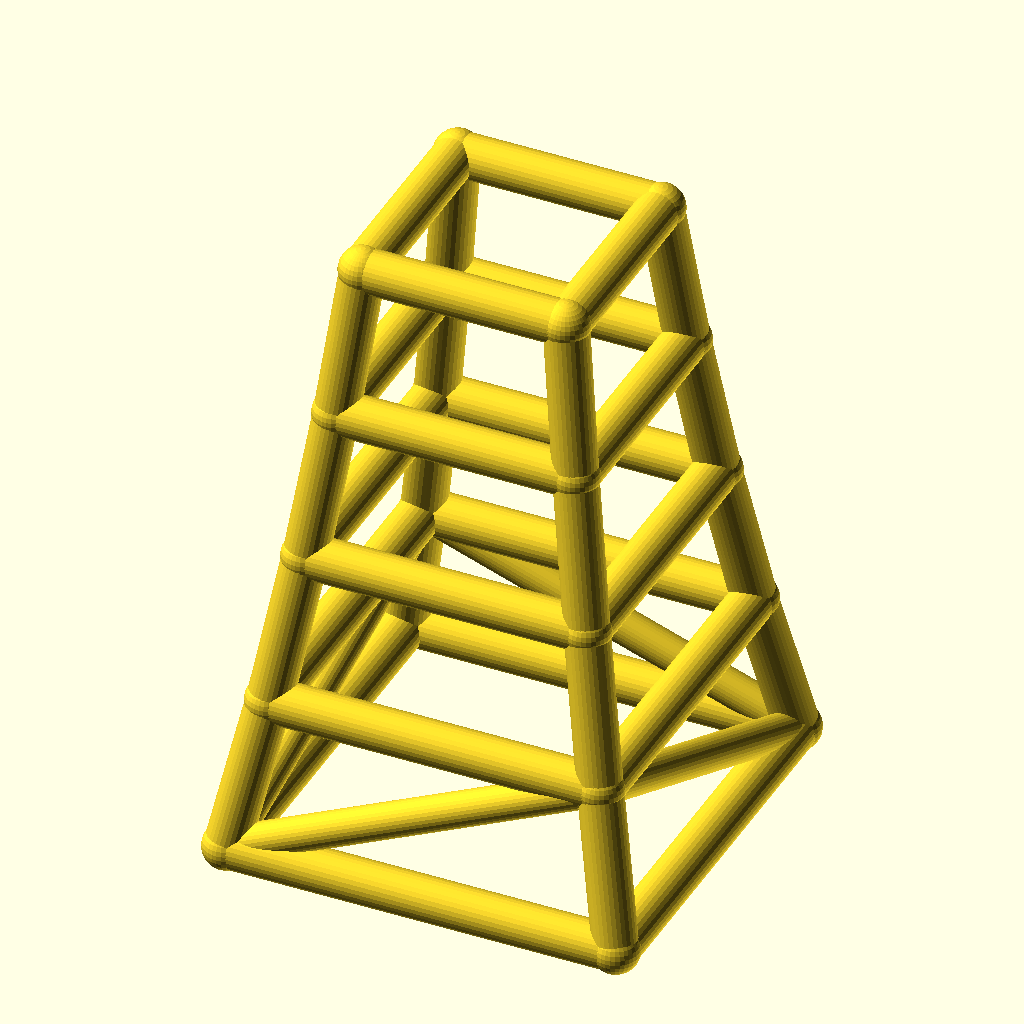
Cell 1 — every parameter at its default value.
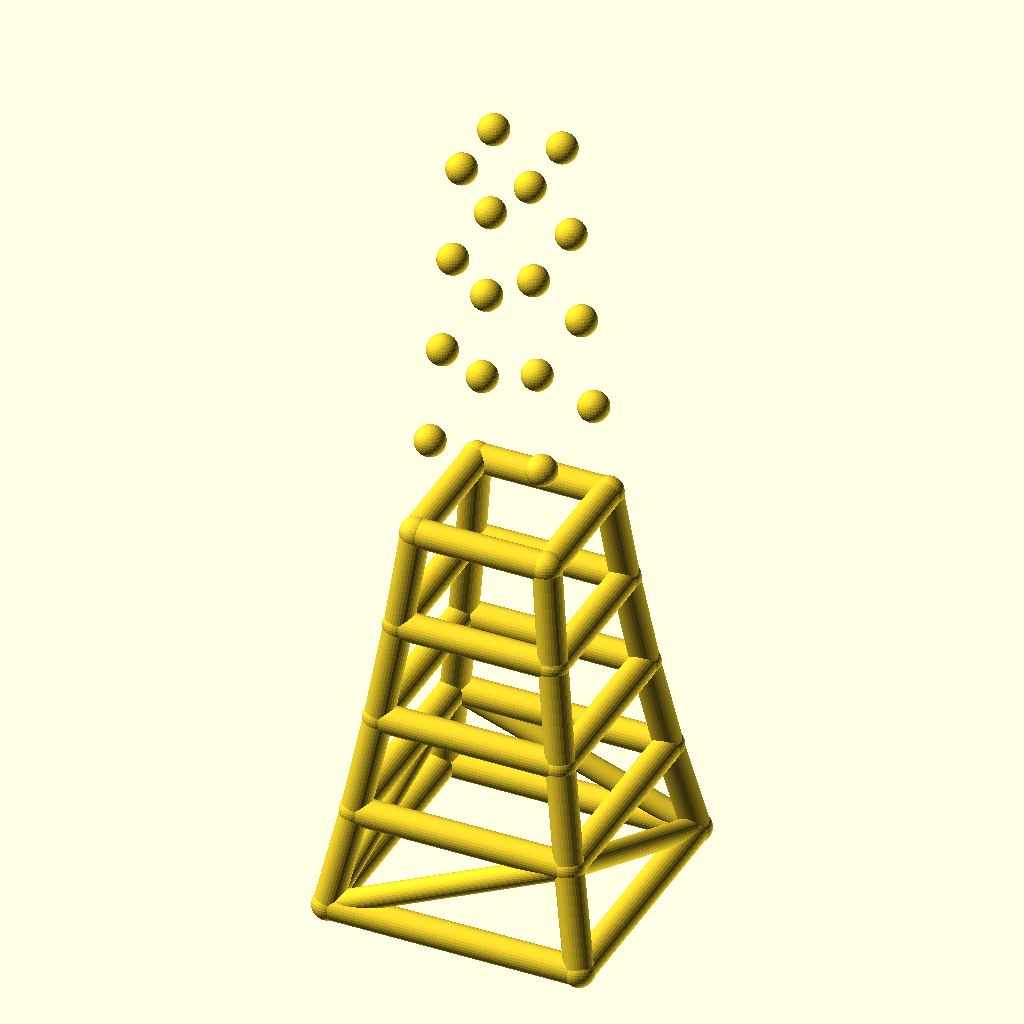
Cell 2: levels = 8 (everything else at default).
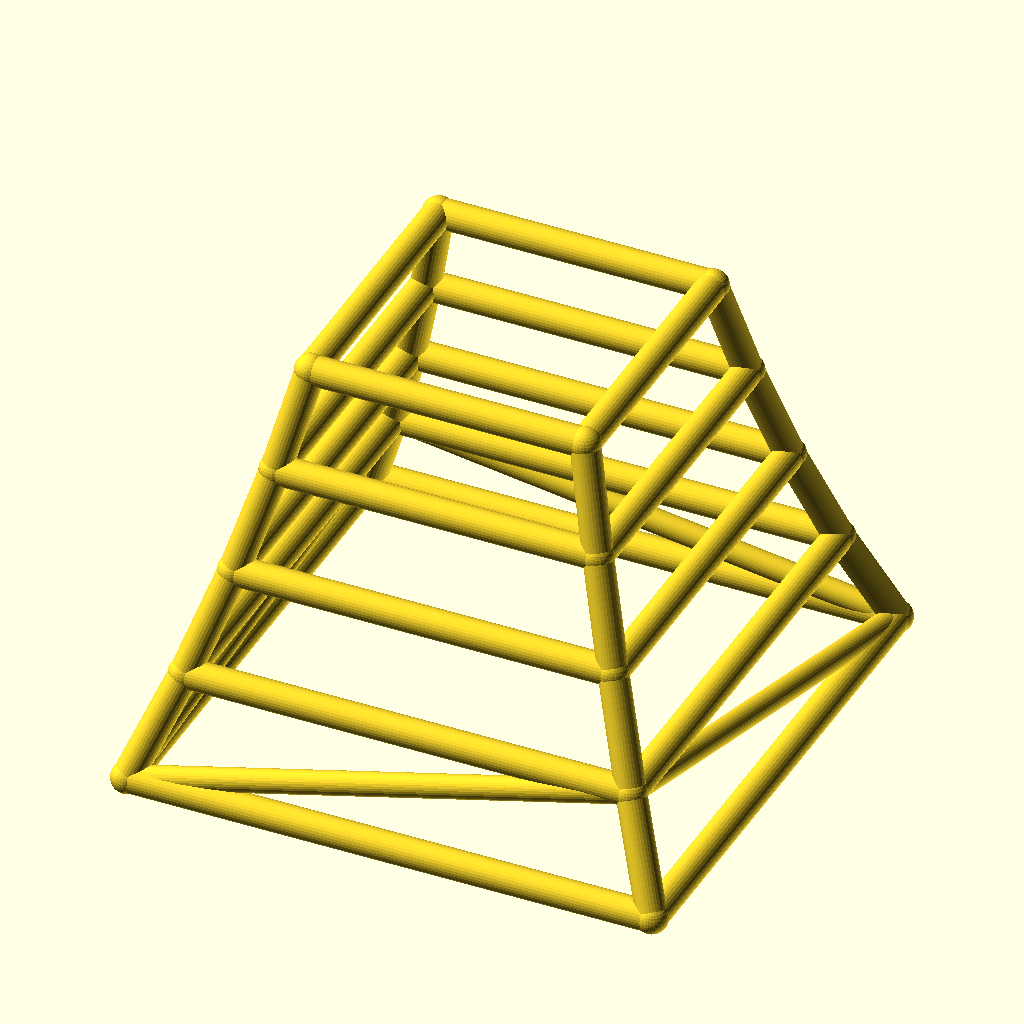
Cell 3: base_w = 180 (everything else at default).
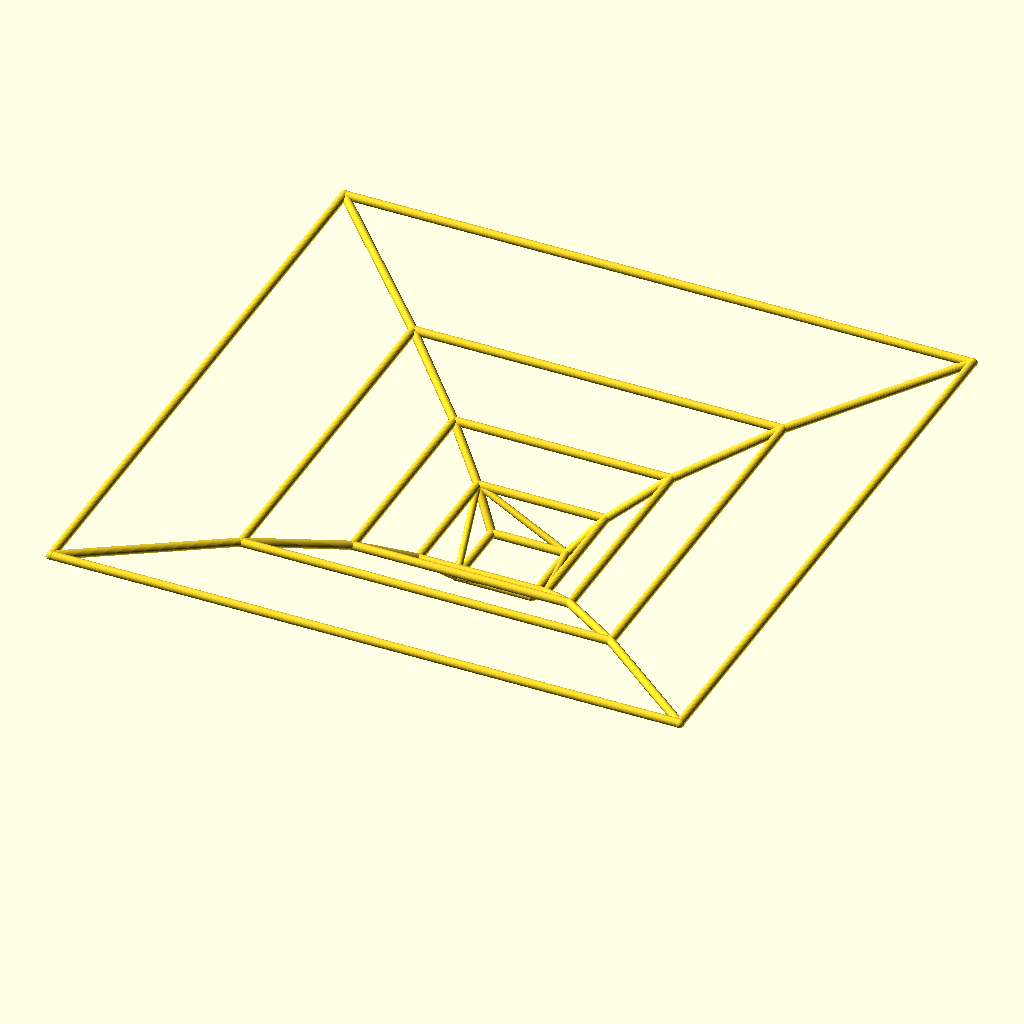
Cell 4: taper = 1.7 (everything else at default).
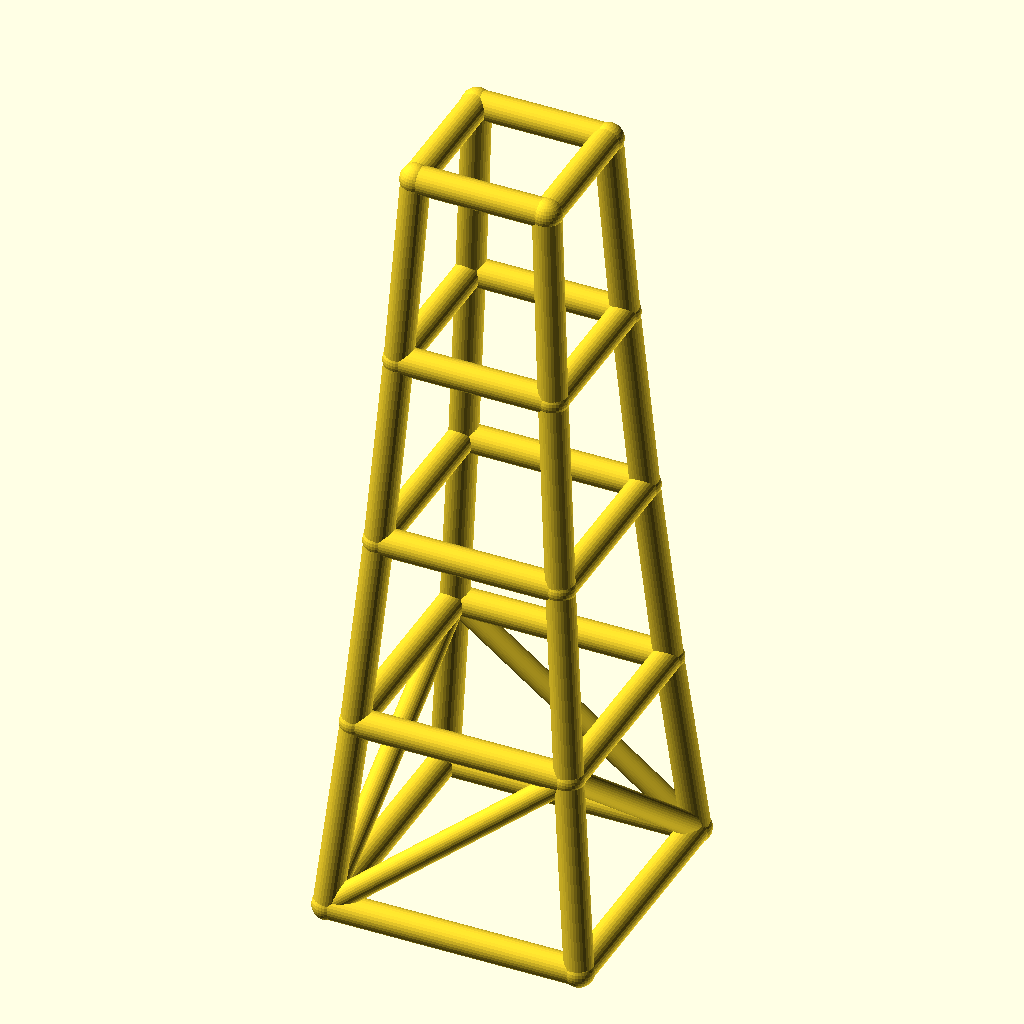
Cell 5: level_h = 70 (everything else at default).
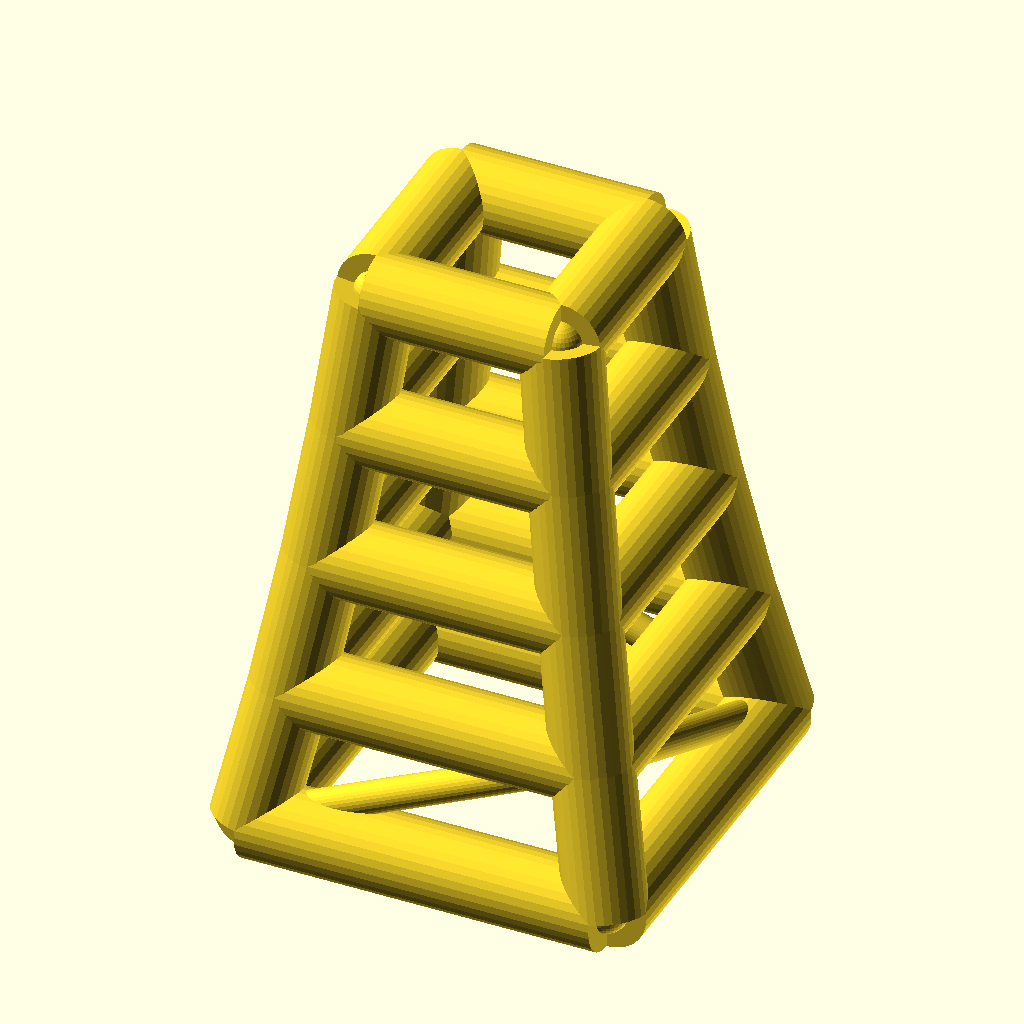
Cell 6 — leg_r set to 10, the other parameters unchanged.
All cells are drawn from the same view direction (rotation 55°, 0°, 25°, orthographic, colour scheme Cornfield), but the view is re-fitted for each cell, so position and scale can differ between cells as well as the parameter.
OpenSCAD source file optional_data/data/wire2/masttowers/scene_0048.scad:
$fn = 32;

// ----------------------------------------------------------------------
// Tapered four-leg tower: 4 levels, base 90 mm, taper 0.85 per level
// ----------------------------------------------------------------------

// --- parameters (mm) ---
levels = 4;               // number of tower levels
base_w = 90;              // bottom ring width (X and Y)
taper = 0.85;             // ring width multiplier per level
level_h = 35;             // height of one level
leg_r = 5;                // leg / ring member radius
brace_r = 4;              // diagonal brace radius
joint_r = 5.4;            // joint ball radius

bbox_x = base_w + 2 * joint_r;  // overall X, joints included
bbox_y = base_w + 2 * joint_r;  // overall Y, joints included
bbox_z = levels * level_h + 2 * joint_r;  // overall Z, joints included
leg_d = 2 * leg_r;  // leg / ring stock diameter
brace_d = 2 * brace_r;  // brace stock diameter
joint_d = 2 * joint_r;  // joint ball diameter
top_w = base_w * pow(taper, levels);  // width of the top ring
nodes = [for (lvl = [0 : levels], sx = [-1, 1], sy = [-1, 1]) [sx * base_w * pow(taper, lvl) / 2, sy * base_w * pow(taper, lvl) / 2, lvl * level_h]];

module member(a, b, r) {
  /* round stock from joint a to joint b, ends buried in the joint balls */
  d = b - a;
  length = norm(d);
  translate(a) rotate([0, acos(d[2] / length), atan2(d[1], d[0])])
    cylinder(h = length, r = r);
}

module joint(p, r) {
  /* ball at the joint centre, fatter than every member meeting there */
  translate(p) sphere(r = r);
}

/* members - each call is one graph edge */
member(nodes[0], nodes[4], leg_r);
member(nodes[1], nodes[5], leg_r);
member(nodes[2], nodes[6], leg_r);
member(nodes[3], nodes[7], leg_r);
member(nodes[4], nodes[8], leg_r);
member(nodes[5], nodes[9], leg_r);
member(nodes[6], nodes[10], leg_r);
member(nodes[7], nodes[11], leg_r);
member(nodes[8], nodes[12], leg_r);
member(nodes[9], nodes[13], leg_r);
member(nodes[10], nodes[14], leg_r);
member(nodes[11], nodes[15], leg_r);
member(nodes[12], nodes[16], leg_r);
member(nodes[13], nodes[17], leg_r);
member(nodes[14], nodes[18], leg_r);
member(nodes[15], nodes[19], leg_r);
member(nodes[0], nodes[1], leg_r);
member(nodes[2], nodes[3], leg_r);
member(nodes[0], nodes[2], leg_r);
member(nodes[1], nodes[3], leg_r);
member(nodes[4], nodes[5], leg_r);
member(nodes[6], nodes[7], leg_r);
member(nodes[4], nodes[6], leg_r);
member(nodes[5], nodes[7], leg_r);
member(nodes[8], nodes[9], leg_r);
member(nodes[10], nodes[11], leg_r);
member(nodes[8], nodes[10], leg_r);
member(nodes[9], nodes[11], leg_r);
member(nodes[12], nodes[13], leg_r);
member(nodes[14], nodes[15], leg_r);
member(nodes[12], nodes[14], leg_r);
member(nodes[13], nodes[15], leg_r);
member(nodes[16], nodes[17], leg_r);
member(nodes[18], nodes[19], leg_r);
member(nodes[16], nodes[18], leg_r);
member(nodes[17], nodes[19], leg_r);
member(nodes[0], nodes[5], brace_r);
member(nodes[3], nodes[6], brace_r);
member(nodes[0], nodes[6], brace_r);
member(nodes[3], nodes[5], brace_r);

/* joint balls */
for (p = nodes) joint(p, joint_r);
Customizer parameters (derived from the source; name, type, default, range or options):
levels: number, default 4
base_w: number, default 90
taper: number, default 0.85
level_h: number, default 35
leg_r: number, default 5
brace_r: number, default 4
joint_r: number, default 5.4
